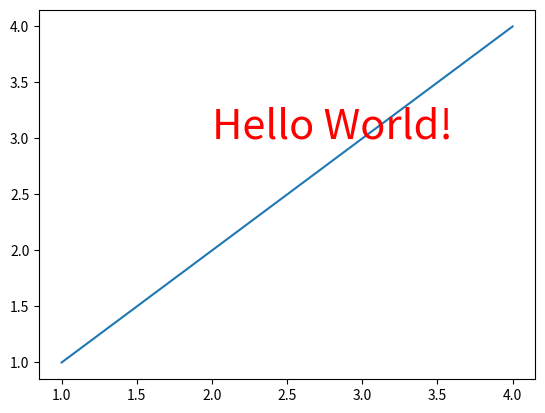

Source code (Python):


import matplotlib.pyplot as plt

x = [1,2,3,4]
y = [1,2,3,4]

plt.plot(x,y)

plt.text(2,3,'Hello World!',
         fontsize=30,
         color='red')

plt.show()



